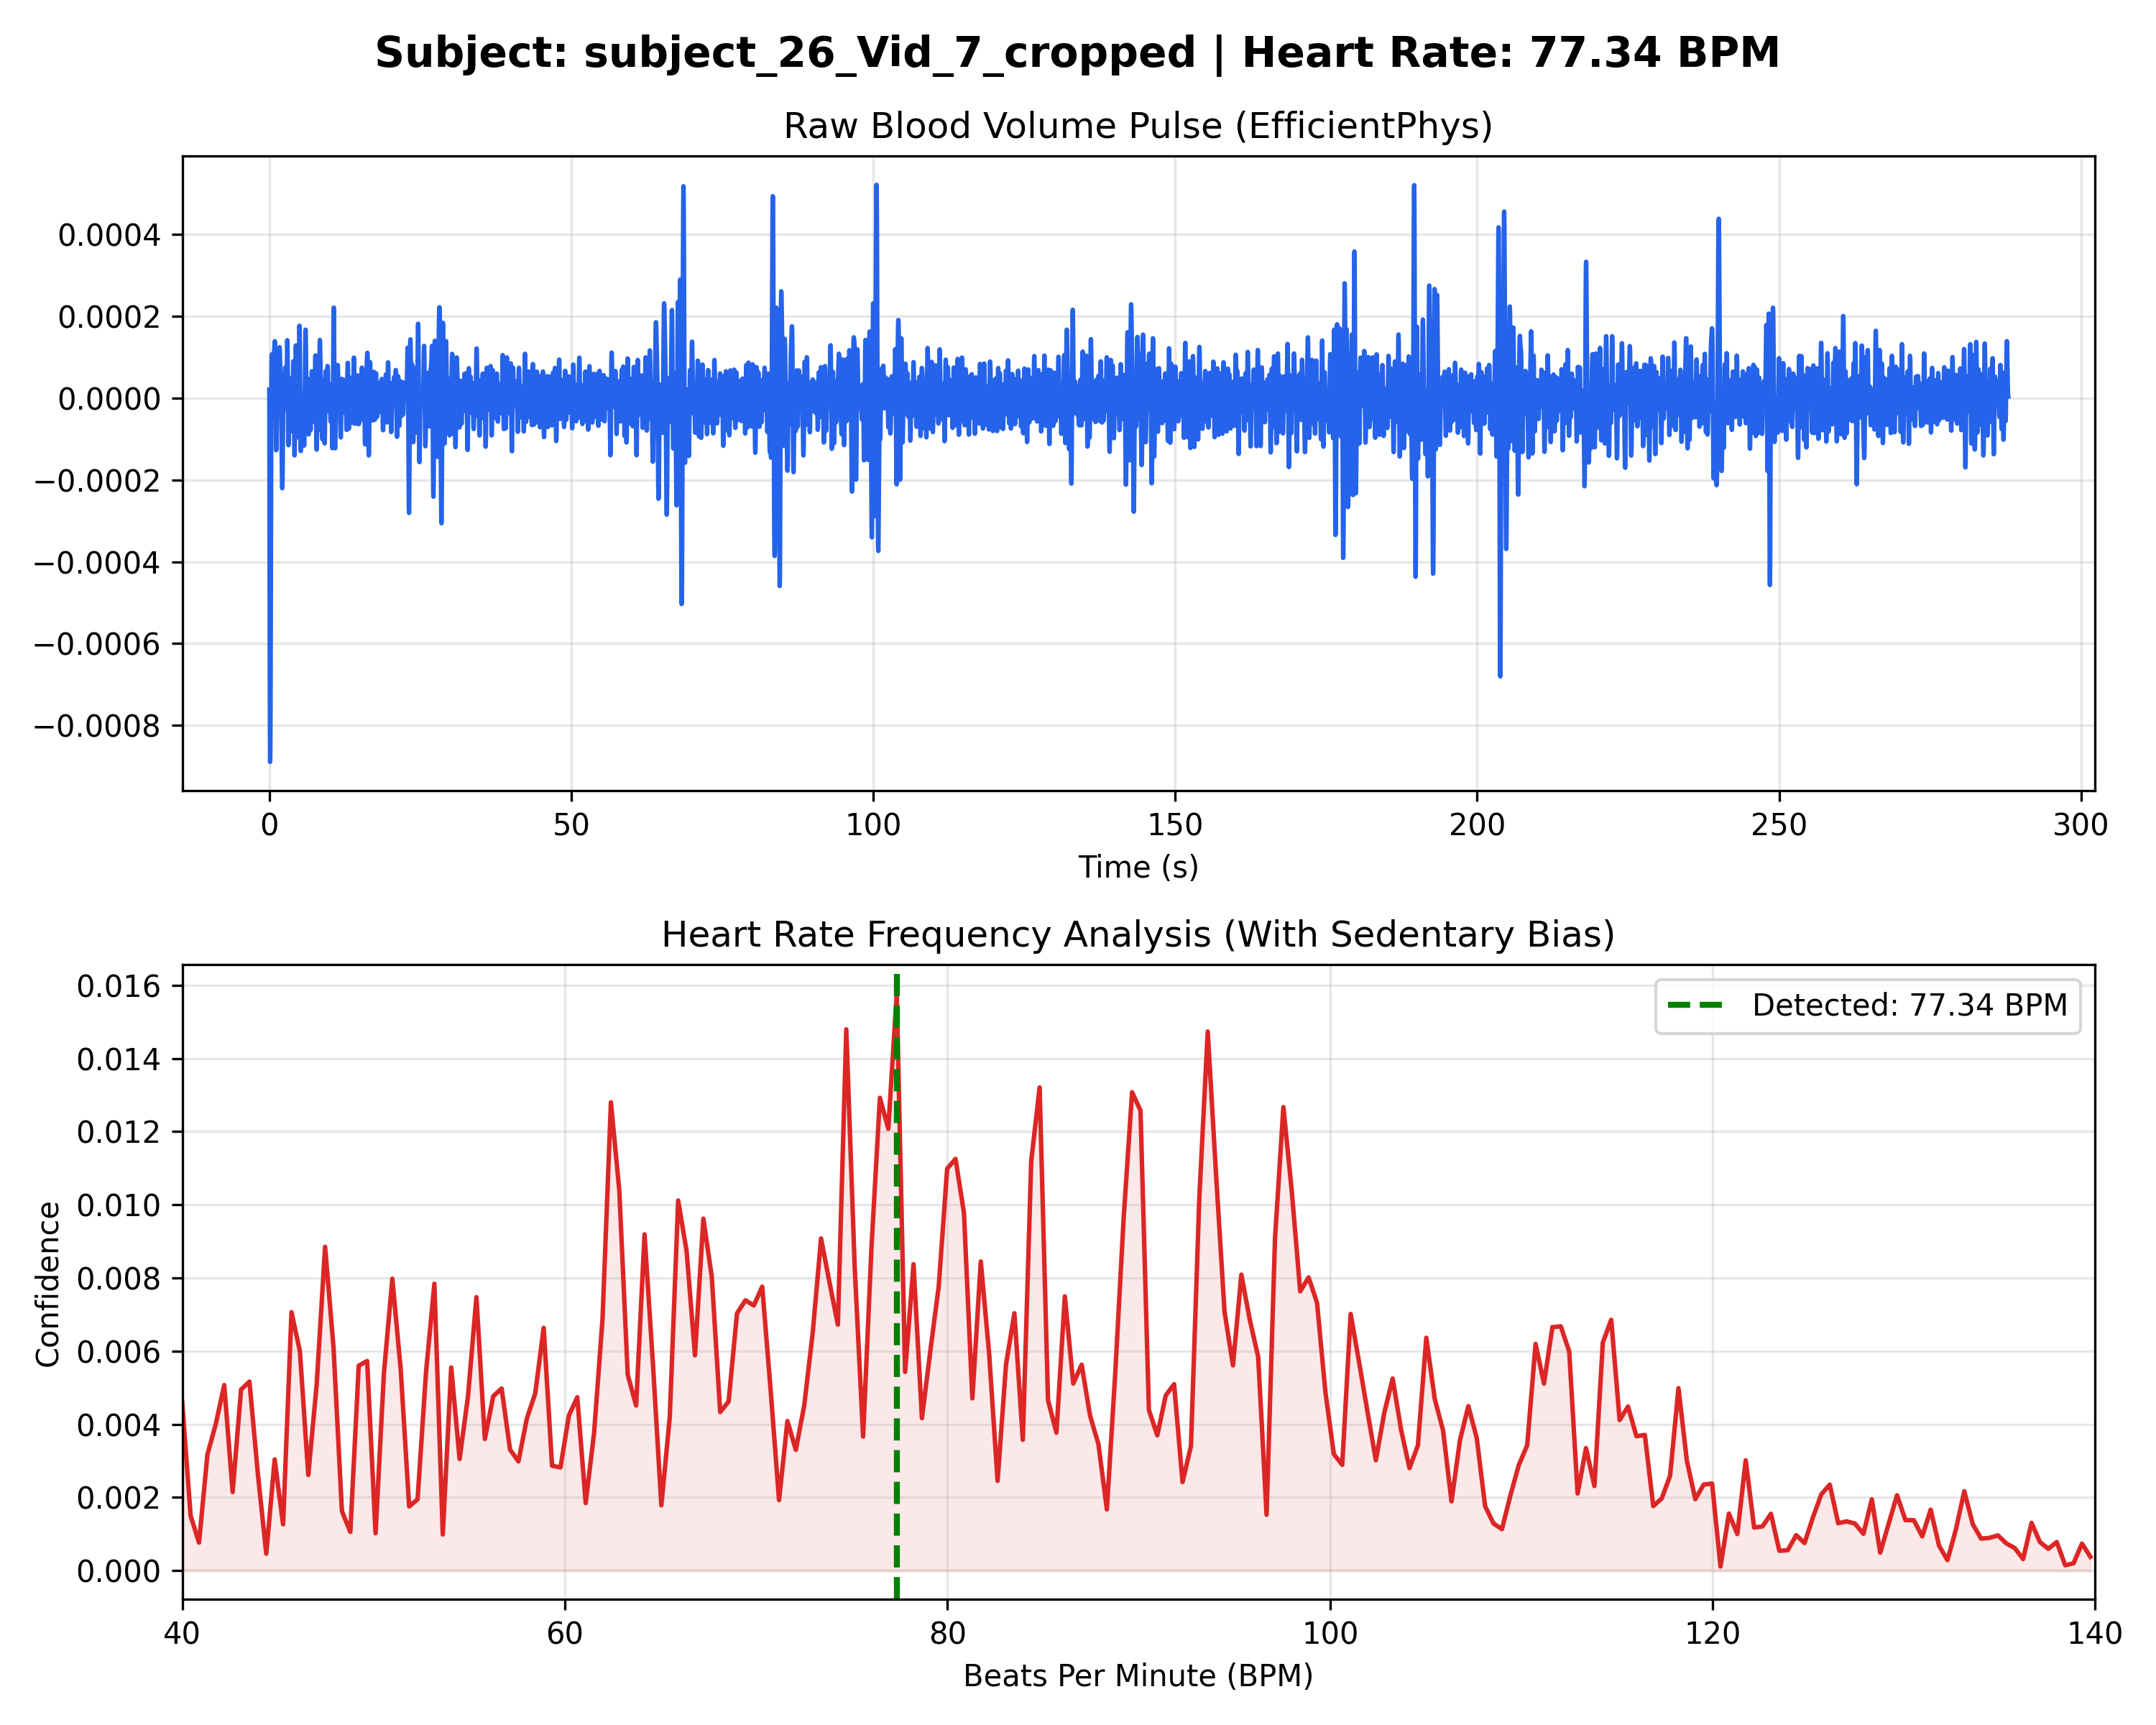

The table this chart was drawn from, first rows:
Time_Sec, Amplitude
0.000000, 0.000021
0.03333, -0.000314
0.06667, -0.000601
0.1, -0.000801
0.1333, -0.000889
0.1667, -0.000862
0.2, -0.000735
0.2333, -0.000542
0.2667, -0.000328
0.3, -0.000134
0.3333, 0.000009
0.3667, 0.000087
0.4, 0.000107
0.4333, 0.000086
0.4667, 0.000049
0.5, 0.000016
0.5333, 0.000002
0.5667, 0.000010
0.6, 0.000033
0.6333, 0.000063
0.6667, 0.000088
0.7, 0.000103
0.7333, 0.000110
0.7667, 0.000112
0.8, 0.000115
0.8333, 0.000123
0.8667, 0.000132
0.9, 0.000139
0.9333, 0.000135
0.9667, 0.000112
1, 0.000069
1.033, 0.000011
1.067, -0.000050
1.1, -0.000100
1.133, -0.000127
1.167, -0.000125
1.2, -0.000096
1.233, -0.000051
1.267, -0.000002
1.3, 0.000034
1.333, 0.000049
1.367, 0.000042
1.4, 0.000019
1.433, -0.000008
1.467, -0.000027
1.5, -0.000030
1.533, -0.000013
1.567, 0.000019
1.6, 0.000059
1.633, 0.000095
1.667, 0.000118
1.7, 0.000124
1.733, 0.000116
1.767, 0.000097
1.8, 0.000073
1.833, 0.000051
1.867, 0.000033
1.9, 0.000019
1.933, 0.000003
1.967, -0.000022
... 8,579 more rows
